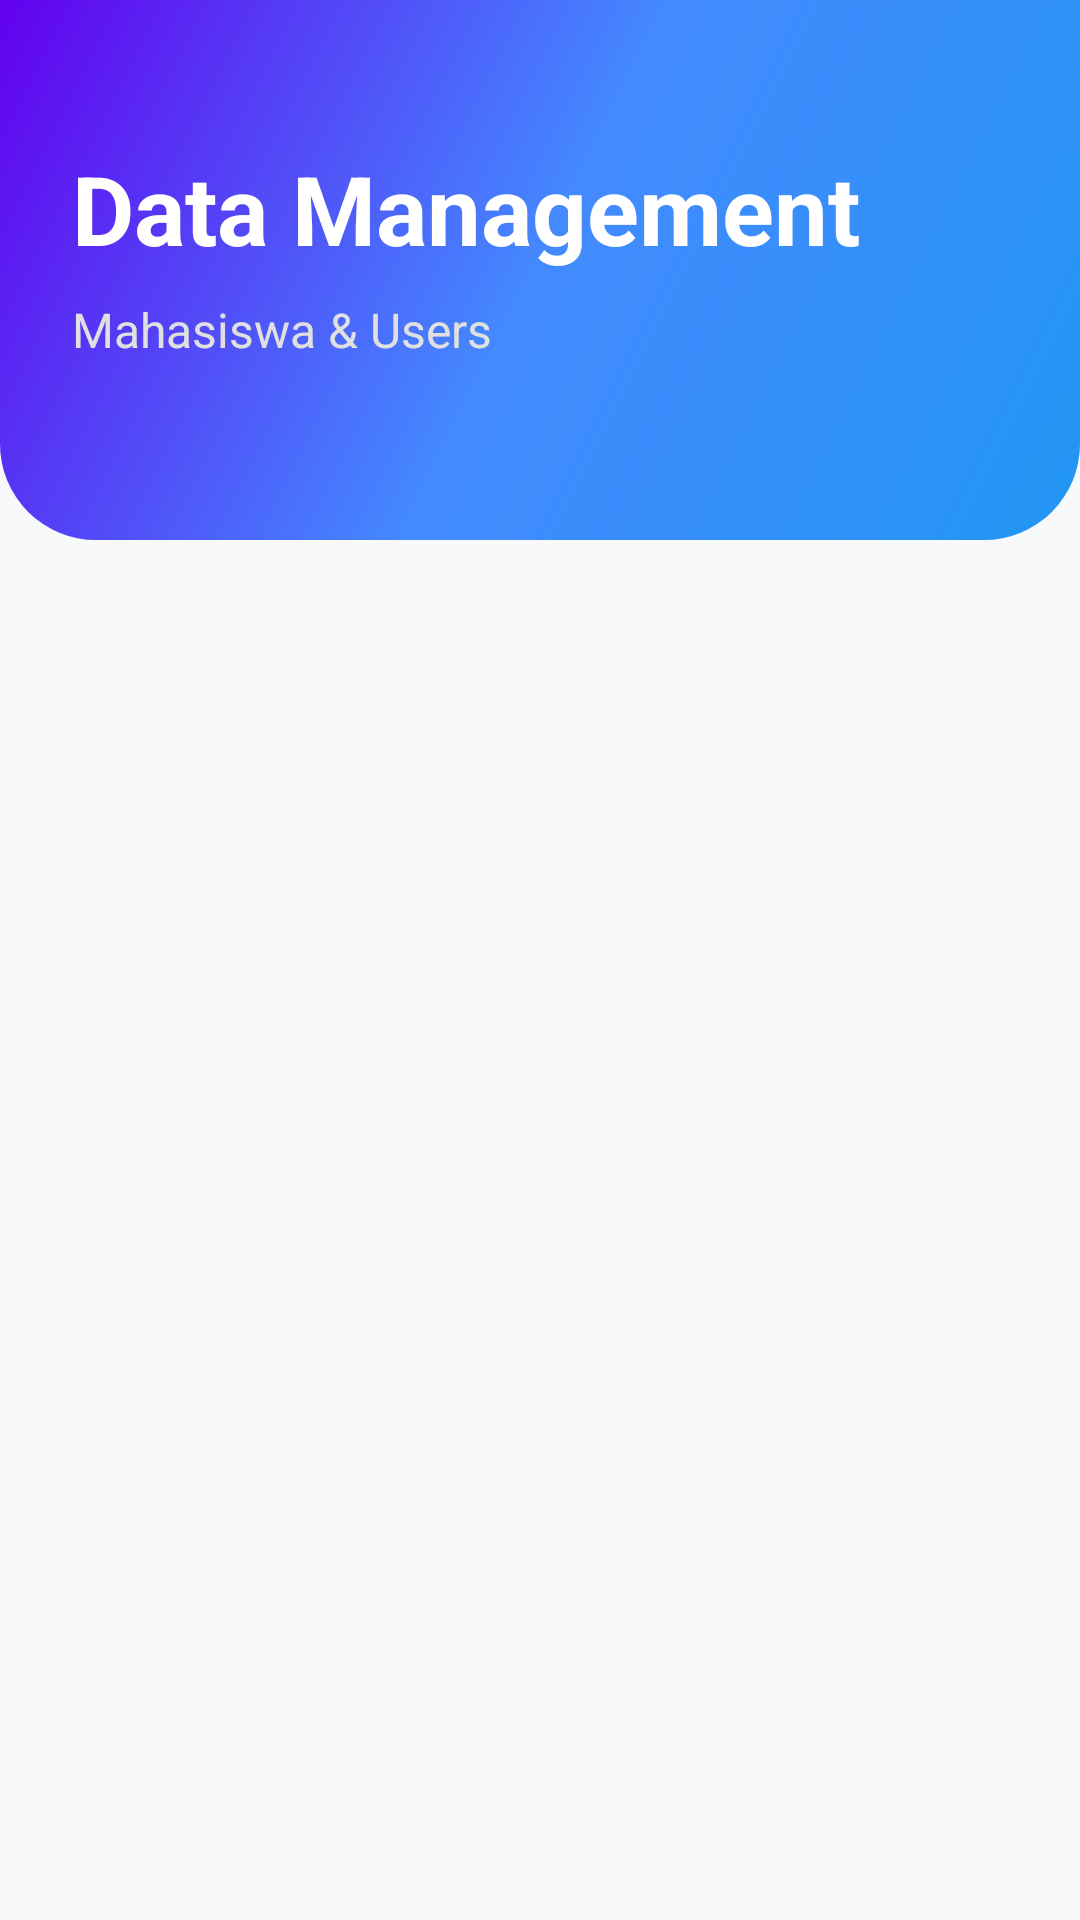

Write the Android layout XML for this screen, with the resource values it uses.
<!-- AndroidManifest.xml: application theme Theme.LatihanSplashScreen -->
<!-- res/layout/fragment_data_container.xml -->
<?xml version="1.0" encoding="utf-8"?>
<androidx.constraintlayout.widget.ConstraintLayout xmlns:android="http://schemas.android.com/apk/res/android"
    xmlns:app="http://schemas.android.com/apk/res-auto"
    android:layout_width="match_parent"
    android:layout_height="match_parent"
    android:background="@color/bgLight">

    
    <View
        android:id="@+id/view_header"
        android:layout_width="match_parent"
        android:layout_height="180dp"
        android:background="@drawable/bg_gradient_header"
        app:layout_constraintTop_toTopOf="parent" />

    <TextView
        android:id="@+id/tv_title"
        android:layout_width="wrap_content"
        android:layout_height="wrap_content"
        android:layout_marginTop="48dp"
        android:layout_marginStart="24dp"
        android:text="Data Management"
        android:textColor="@color/white"
        android:textSize="32sp"
        android:textStyle="bold"
        app:layout_constraintStart_toStartOf="parent"
        app:layout_constraintTop_toTopOf="parent" />

    <TextView
        android:id="@+id/tv_subtitle"
        android:layout_width="wrap_content"
        android:layout_height="wrap_content"
        android:layout_marginTop="8dp"
        android:text="Mahasiswa &amp; Users"
        android:textColor="#E0E0E0"
        android:textSize="16sp"
        app:layout_constraintStart_toStartOf="@id/tv_title"
        app:layout_constraintTop_toBottomOf="@id/tv_title" />

    
    <com.google.android.material.tabs.TabLayout
        android:id="@+id/tab_layout"
        android:layout_width="match_parent"
        android:layout_height="wrap_content"
        android:layout_marginTop="16dp"
        android:background="@android:color/transparent"
        app:tabTextColor="#E0E0E0"
        app:tabSelectedTextColor="@color/white"
        app:tabIndicatorColor="@color/white"
        app:tabIndicatorHeight="3dp"
        app:layout_constraintTop_toBottomOf="@id/tv_subtitle"/>

    
    <androidx.viewpager2.widget.ViewPager2
        android:id="@+id/view_pager"
        android:layout_width="match_parent"
        android:layout_height="0dp"
        app:layout_constraintTop_toBottomOf="@id/tab_layout"
        app:layout_constraintBottom_toBottomOf="parent"
        app:layout_constraintStart_toStartOf="parent"
        app:layout_constraintEnd_toEndOf="parent"/>

</androidx.constraintlayout.widget.ConstraintLayout>
<!-- resources referenced by this layout -->
<resources>
  <color name="bgLight">#F8F9FA</color>
  <color name="white">#FFFFFFFF</color>
  <!-- drawable bg_gradient_header (drawable) -->
  <?xml version="1.0" encoding="utf-8"?>
  <shape xmlns:android="http://schemas.android.com/apk/res/android"
      android:shape="rectangle">
      <gradient
          android:angle="135"
          android:startColor="#2196F3"
          android:centerColor="#448AFF"
          android:endColor="#6200EE"
          android:type="linear" />
      <corners
          android:bottomLeftRadius="32dp"
          android:bottomRightRadius="32dp" />
  </shape>
  <style name="Theme.LatihanSplashScreen" parent="Base.Theme.LatihanSplashScreen" />
  <style name="Base.Theme.LatihanSplashScreen" parent="Theme.Material3.DayNight.NoActionBar">
          
          
      </style>
</resources>
